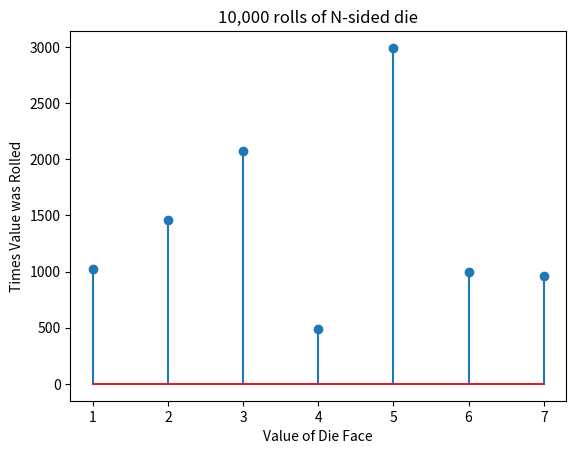

Write Python code to recreate this figure.
import numpy as np
import matplotlib.pyplot as plt


# p is a list of probabilities summation of
def nSidedDie(p):
    probSum = 0
    roll = np.random.rand()
    for index, val in enumerate(p):
        if probSum < roll <= probSum + val:
            outcome = index + 1
        probSum += val

    if probSum != 1:
        return 0

    return outcome


numberOfRolls = 10000
p = [0.10,  0.15,  0.20,  0.05,  0.30, 0.10, 0.10]
# Empty list of len(p) for counting frequency of roll outcomes
results = [0] * (len(p) + 1)
for i in range(numberOfRolls):
    results[nSidedDie(p)] += 1

# Plot
plt.close('all')
bins = range(1, len(p) + 1)
plt.stem(bins, results[1:])
plt.title("10,000 rolls of N-sided die")
plt.xlabel('Value of Die Face')
plt.ylabel('Times Value was Rolled')
plt.savefig('problem1.png')

